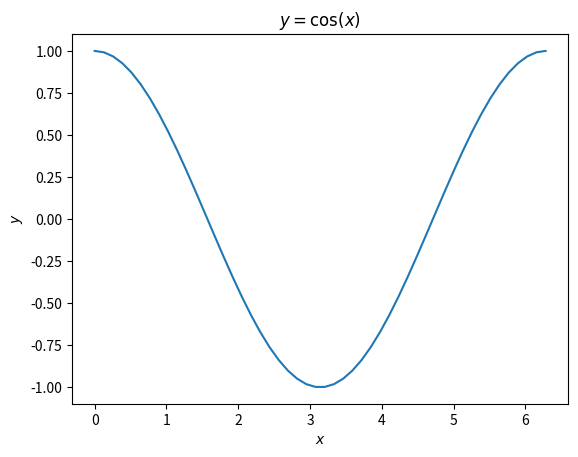

The matplotlib source for this figure:
import numpy as np
import matplotlib.pyplot as plt

x = np.linspace(0, 2*np.pi, endpoint=True)
y = np.cos(x)

plt.figure()
plt.plot(x, y)
plt.title('$y=\cos(x)$')
plt.xlabel('$x$')
plt.ylabel('$y$')
plt.savefig('cosinewave.svg')